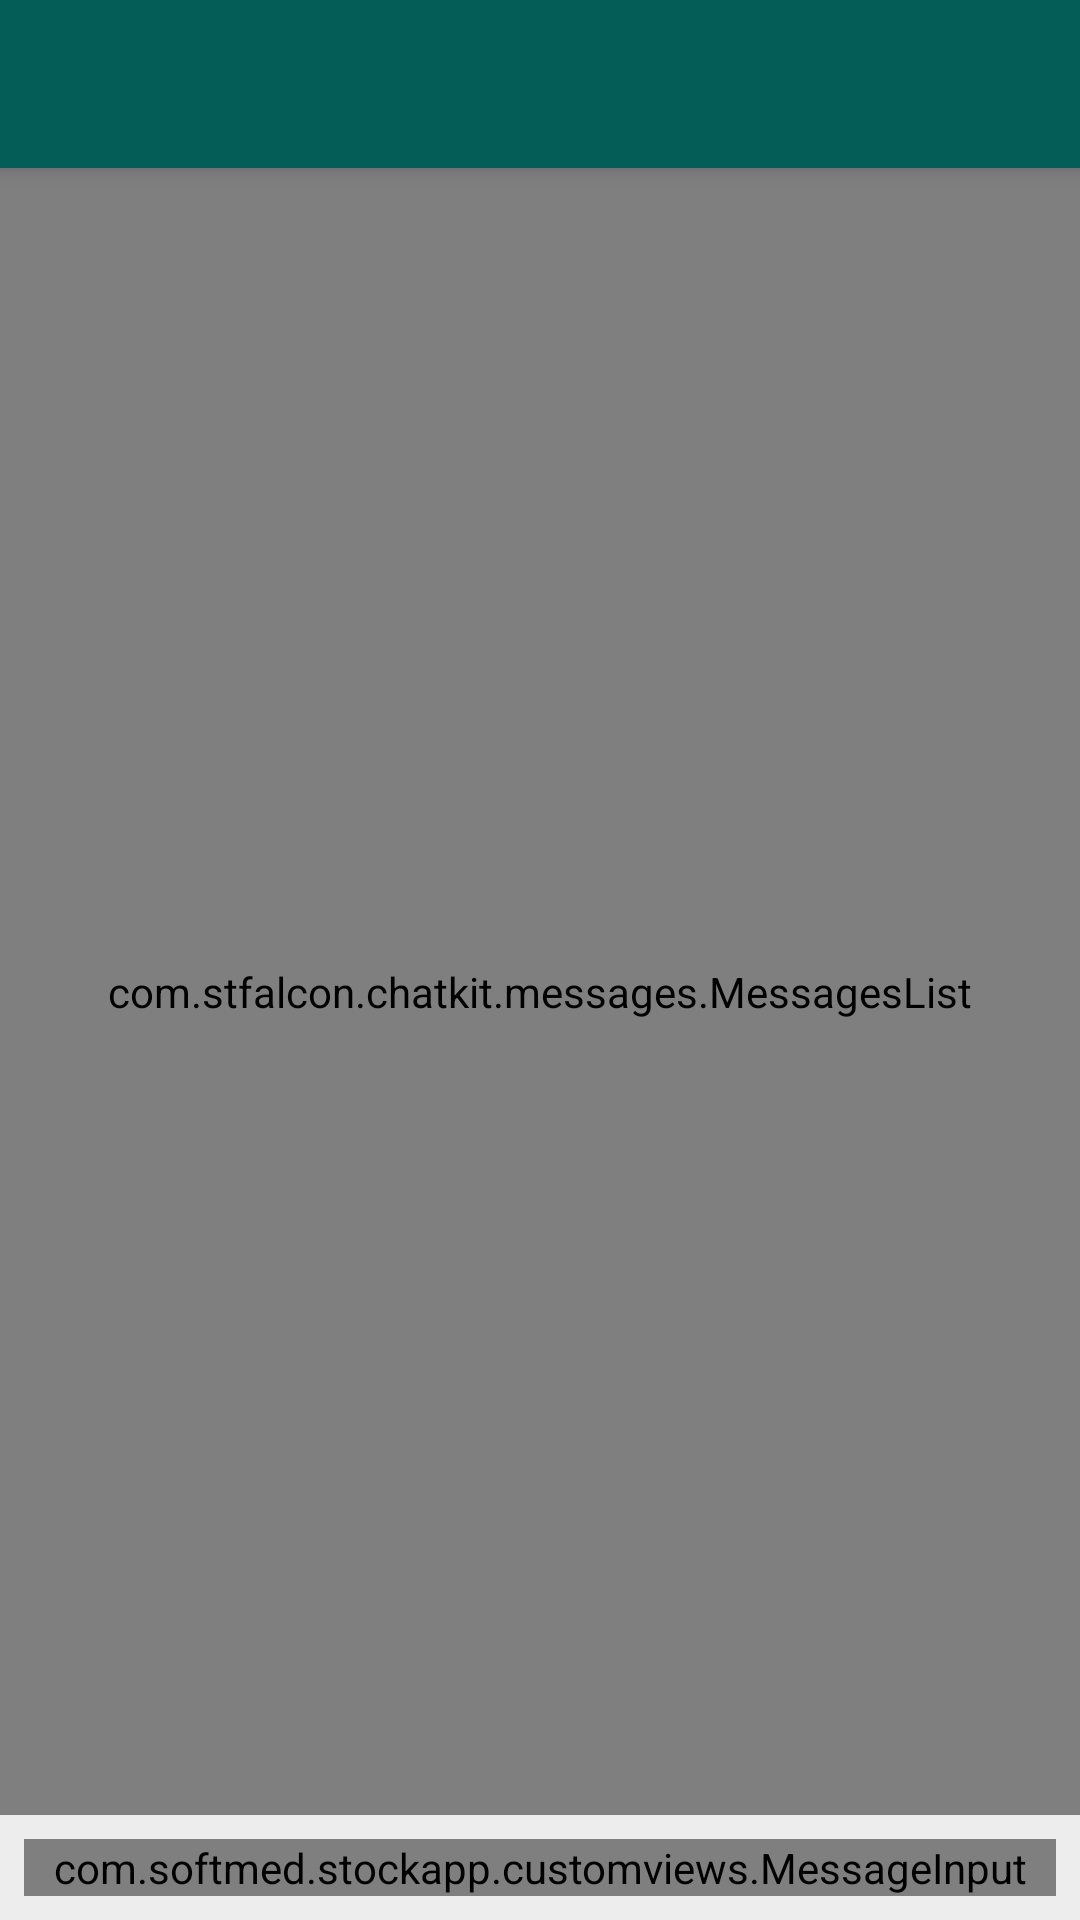

Layout XML and referenced resources for this Android screen:
<!-- AndroidManifest.xml: application theme AppTheme -->
<!-- res/layout/activity_messages.xml -->
<androidx.coordinatorlayout.widget.CoordinatorLayout xmlns:android="http://schemas.android.com/apk/res/android"
    xmlns:app="http://schemas.android.com/apk/res-auto"
    android:layout_width="match_parent"
    android:layout_height="match_parent">

    <com.google.android.material.appbar.AppBarLayout
        android:id="@+id/app_bar_layout"
        android:layout_width="match_parent"
        android:layout_height="wrap_content">

        <androidx.appcompat.widget.Toolbar xmlns:android="http://schemas.android.com/apk/res/android"
            android:id="@+id/toolbar"
            android:layout_width="fill_parent"
            android:layout_height="?attr/actionBarSize"
            android:background="@color/color_primary_variant"
            android:focusableInTouchMode="true"
            app:popupTheme="@style/ThemeOverlay.AppCompat.Light"
            app:theme="@style/ThemeOverlay.AppCompat.Dark.ActionBar">
            <RelativeLayout
                android:layout_width="match_parent"
                android:layout_height="match_parent">
                <ImageView
                    android:id="@+id/user_avatar"
                    android:layout_width="48dp"
                    android:layout_centerVertical="true"
                    android:layout_marginLeft="16dp"
                    android:tint="@color/color_primary"
                    android:layout_height="48dp" />

                <LinearLayout
                    android:layout_width="wrap_content"
                    android:layout_height="wrap_content"
                    android:layout_centerVertical="true"
                    android:layout_toRightOf="@id/user_avatar"
                    android:layout_marginLeft="16dp"
                    android:orientation="vertical">
                    <TextView
                        android:layout_width="wrap_content"
                        android:textSize="18sp"
                        android:textColor="@color/color_on_primary"
                        android:fontFamily="@font/muli_bold"
                        android:layout_height="wrap_content"
                        android:id="@+id/subject"/>
                    <TextView
                        android:layout_width="wrap_content"
                        android:layout_height="wrap_content"
                        android:fontFamily="@font/muli"
                        android:id="@+id/users"/>
                </LinearLayout>

            </RelativeLayout>
        </androidx.appcompat.widget.Toolbar>
    </com.google.android.material.appbar.AppBarLayout>

    <RelativeLayout
        android:layout_width="match_parent"
        android:layout_height="match_parent"
        android:background="#ededed"
        app:layout_behavior="@string/appbar_scrolling_view_behavior">

        <com.stfalcon.chatkit.messages.MessagesList
            android:id="@+id/messagesList"
            android:layout_width="match_parent"
            android:layout_height="match_parent"
            android:layout_above="@+id/input"
            app:dateHeaderTextColor="@color/color_primary"
            app:dateHeaderFormat="dd MMMM yyyy"
            app:incomingDefaultBubbleColor="@color/color_secondary_light"
            app:incomingDefaultBubblePressedColor="@color/color_secondary_dark"
            app:incomingDefaultBubbleSelectedColor="@color/gray"
            app:incomingDefaultImageOverlayPressedColor="@color/black_10"
            app:incomingDefaultImageOverlaySelectedColor="@color/gray_transparent"
            app:incomingTextColor="@color/black"
            app:incomingTextLinkColor="@color/color_primary"
            app:incomingTextSize="18sp"
            app:outcomingDefaultBubbleColor="@color/color_primary"
            app:outcomingDefaultBubblePressedColor="@color/color_primary_variant"
            app:outcomingDefaultBubbleSelectedColor="@color/gray_dark_transparent"
            app:outcomingDefaultImageOverlayPressedColor="@color/black_10"
            app:outcomingDefaultImageOverlaySelectedColor="@color/gray_transparent"
            app:outcomingTextColor="@color/white"
            app:outcomingTextLinkColor="@color/brown"
            app:outcomingTextSize="18sp"
            app:textAutoLink="all" />


        <com.softmed.stockapp.customviews.MessageInput
            android:id="@+id/input"
            android:layout_width="match_parent"
            android:layout_height="wrap_content"
            android:layout_margin="8dp"
            android:layout_alignParentBottom="true"
            app:attachmentButtonDefaultIconColor="@color/color_primary"
            app:attachmentButtonDefaultIconPressedColor="@color/color_primary_variant"
            app:inputButtonDefaultBgColor="@color/color_primary"
            app:inputButtonDefaultBgPressedColor="@color/color_primary_variant"
            app:inputHint="@string/hint_enter_a_message"
            app:showAttachmentButton="true" />

    </RelativeLayout>


</androidx.coordinatorlayout.widget.CoordinatorLayout>
<!-- resources referenced by this layout -->
<resources>
  <color name="black">#000</color>
  <color name="black_10">#19000000</color>
  <color name="brown">#4e342e</color>
  <color name="color_on_primary">#ffffff</color>
  <color name="color_primary">#1EB980</color>
  <color name="color_primary_variant">#045D56</color>
  <color name="color_secondary_dark">#FF8A65</color>
  <color name="color_secondary_light">#FFCCBC</color>
  <color name="gray_dark_transparent">#ae858585</color>
  <color name="gray_transparent">#a6efefef</color>
  <color name="white">#FFF</color>
  <string name="hint_enter_a_message">Type a message…</string>
  <style name="AppTheme" parent="Theme.MaterialComponents.DayNight.NoActionBar">
          <item name="colorPrimary">@color/color_primary</item>
          <item name="colorPrimaryDark">@color/color_primary_variant</item>
          <item name="colorAccent">@color/color_secondary</item>
  
  
          <item name="colorPrimaryVariant">@color/color_primary_variant</item>
          <item name="colorSecondary">@color/color_secondary</item>
          <item name="colorSecondaryVariant">@color/color_secondary_variant</item>
  
          <item name="android:colorBackground">@color/color_background</item>
          <item name="colorSurface">@color/color_surface</item>
          <item name="colorError">@color/color_error</item>
  
          <item name="colorOnPrimary">@color/color_on_primary</item>
          <item name="colorOnSecondary">@color/color_on_secondary</item>
          <item name="colorOnBackground">@color/color_on_background</item>
          <item name="colorOnSurface">@color/color_on_surface</item>
          <item name="colorOnError">@color/color_on_error</item>
  
      </style>
  <color name="color_secondary">#FF6859</color>
  <color name="color_secondary_variant">#EEAC4E</color>
  <color name="color_background">#ffffff</color>
  <color name="color_surface">#ffffff</color>
  <color name="color_error">#b00020</color>
  <color name="color_on_secondary">#000000</color>
  <color name="color_on_background">#000000</color>
  <color name="color_on_surface">#000000</color>
  <color name="color_on_error">#ffffff</color>
</resources>
